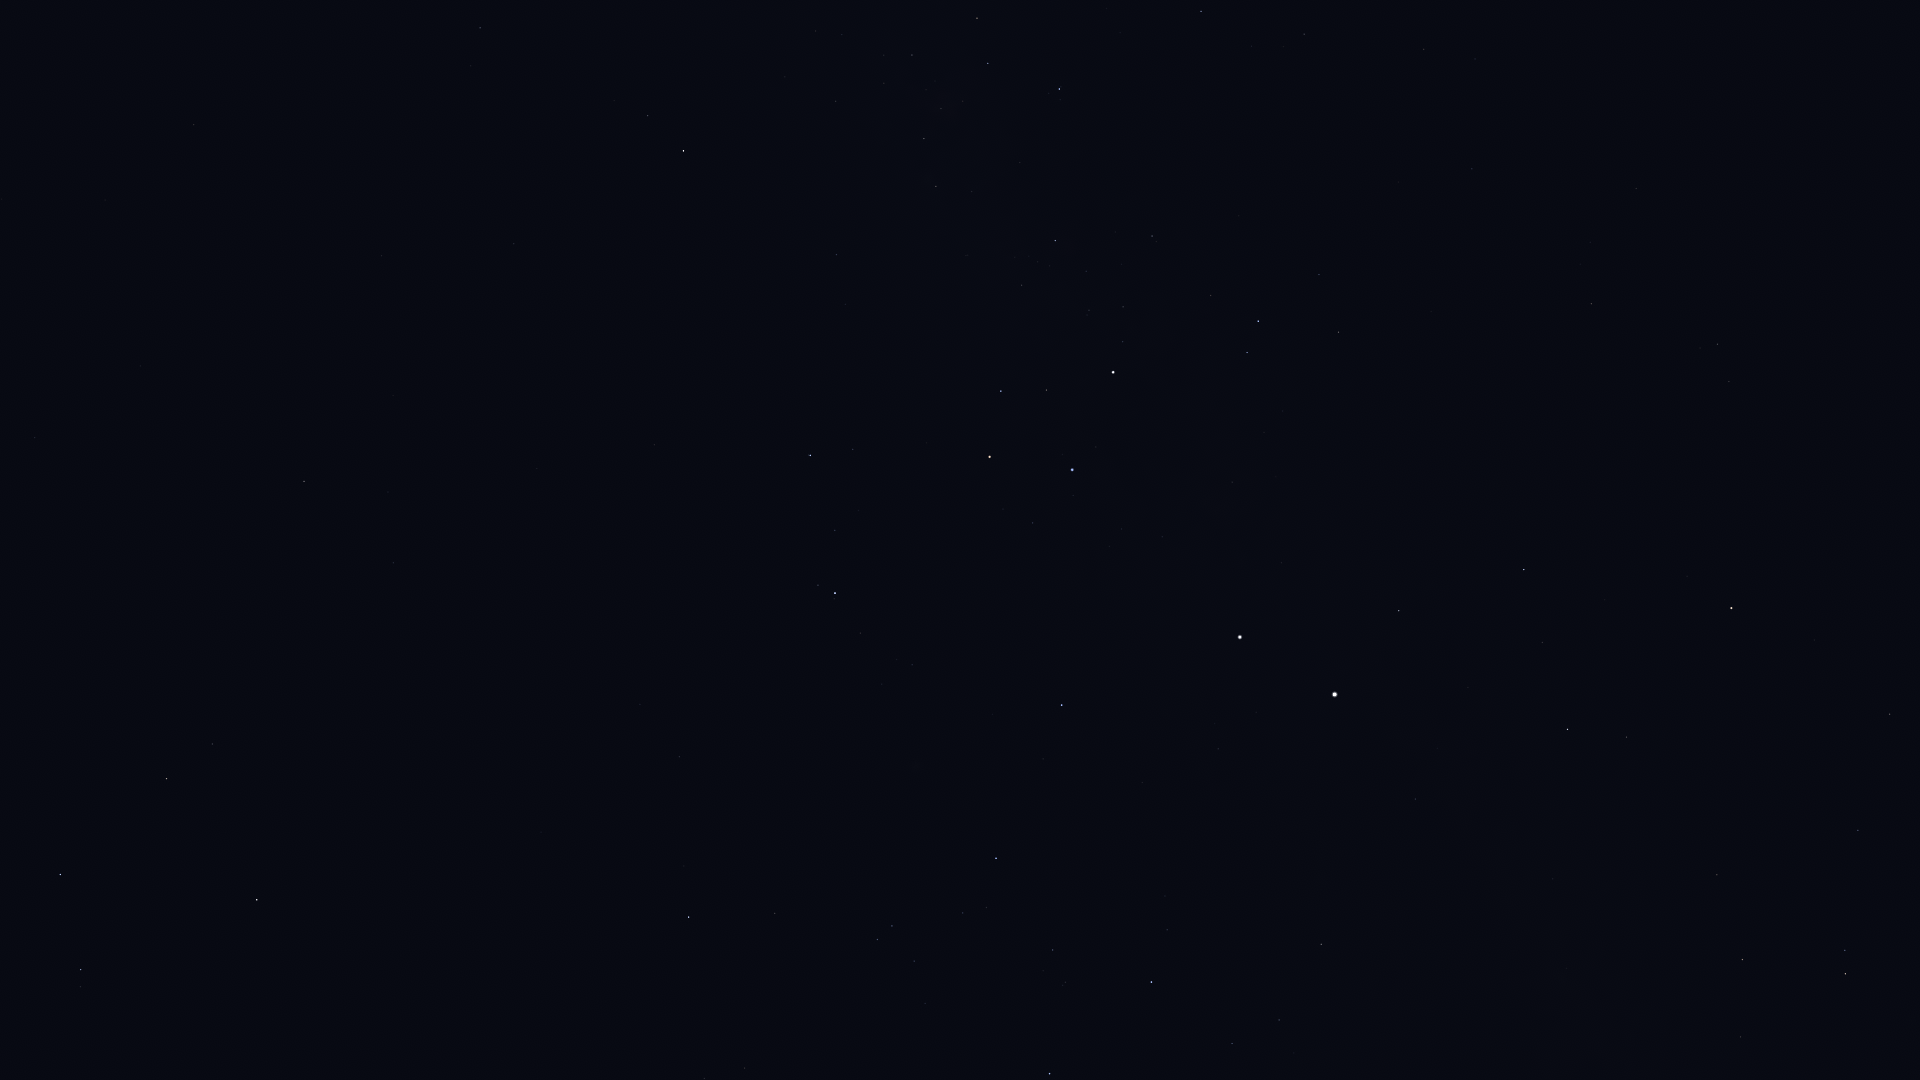

Source data for this figure (header and first rows):
Star_ID, Name, X, Y
50099, HIP 50099, 1201, 11
50191, HIP 50191, 480, 28
50371, HIP 50371, 977, 18
51172, HIP 51172, 194, 124
51232, HIP 51232, 912, 55
51839, HIP 51839, 1424, 49
51986, HIP 51986, 648, 116
52419, HIP 52419, 1059, 89
52468, HIP 52468, 963, 101
52521, Macondo, 276, 210
52727, HIP 52727, 683, 151
53253, HIP 53253, 924, 138
54204, HIP 54204, 140, 366
54463, HIP 54463, 936, 186
55174, Hunahpú, 76, 465
56343, HIP 56343, 304, 481
56480, HIP 56480, 845, 304
56561, HIP 56561, 1055, 240
57291, Uklun, 962, 301
57363, HIP 57363, 1152, 236
57936, HIP 57936, 393, 563
59196, HIP 59196, 810, 455
59199, Alchiba, 212, 744
59747, Imai, 1001, 391
59803, Gienah, 60, 874
60000, HIP 60000, 1472, 169
60260, Ginan, 1046, 390
60644, Tupã, 1132, 359
60718, Acrux, 1113, 372
60823, HIP 60823, 835, 530
60965, Algorab, 81, 969
61084, Gacrux, 990, 457
61174, HIP 61174, 80, 987
61199, HIP 61199, 1319, 275
61359, Kraz, 257, 900
61585, HIP 61585, 1258, 321
62322, HIP 62322, 1247, 352
62434, Mimosa, 1072, 470
65109, HIP 65109, 689, 917
65936, HIP 65936, 775, 913
66047, Dofida, 928, 788
66657, HIP 66657, 1062, 705
67464, HIP 67464, 877, 939
67472, HIP 67472, 892, 926
68282, HIP 68282, 963, 913
68702, Hadar, 1240, 637
70576, HIP 70576, 1065, 982
70638, HIP 70638, 1636, 188
71352, HIP 71352, 1049, 1074
71536, HIP 71536, 1167, 930
71681, Toliman, 1335, 694
71683, Rigil Kentaurus, 1335, 694
71860, HIP 71860, 1151, 982
71908, HIP 71908, 1399, 611
72370, HIP 72370, 1591, 304
74395, HIP 74395, 1321, 944
74824, HIP 74824, 1415, 799
74946, HIP 74946, 1524, 570
75323, HIP 75323, 1438, 795
76351, Karaka, 1655, 298
... 12 more rows
